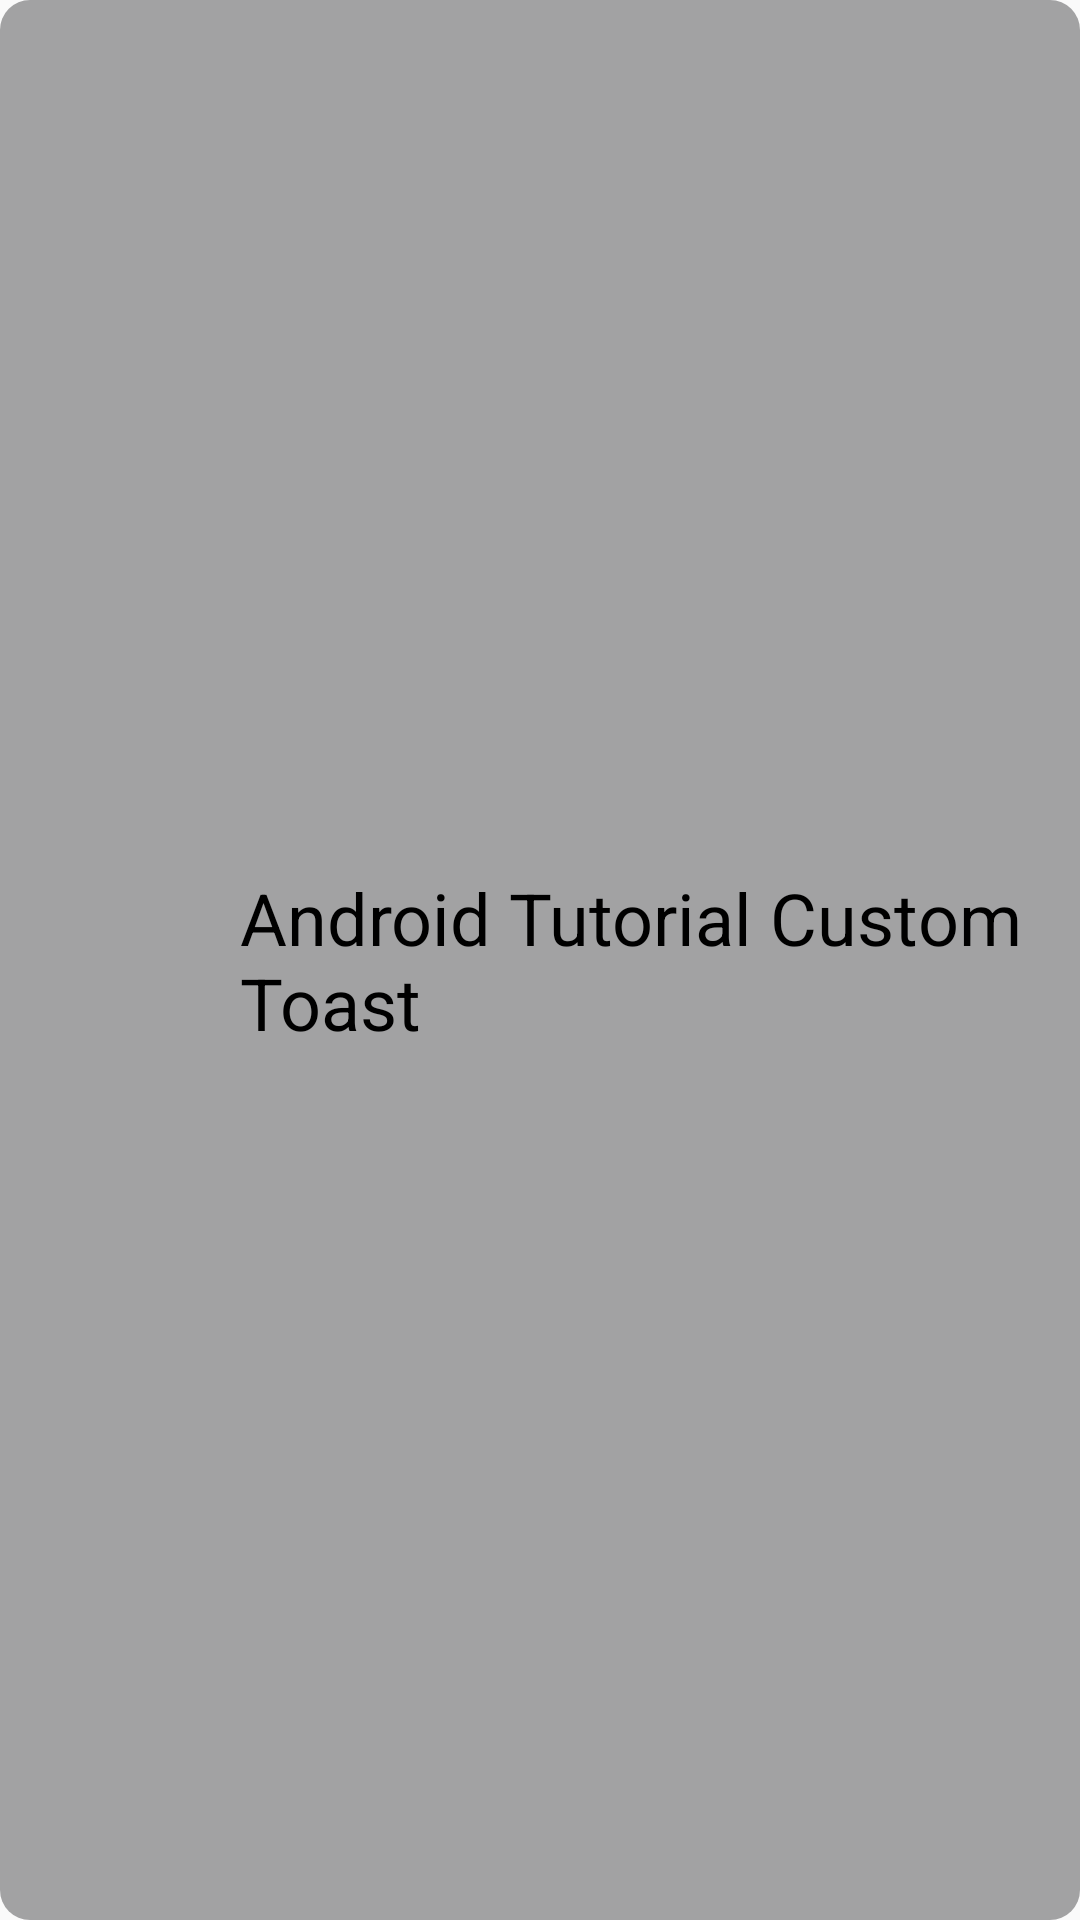

Layout XML and referenced resources for this Android screen:
<!-- AndroidManifest.xml: application theme AppTheme -->
<!-- res/layout/toast_info.xml -->
<?xml version="1.0" encoding="utf-8"?>
<LinearLayout
    xmlns:android="http://schemas.android.com/apk/res/android"
    android:layout_width="240dp"
    android:layout_height="wrap_content"
    android:orientation="horizontal"
    android:padding="8dp"
    android:layout_gravity="center_horizontal"
    android:background="@drawable/toast_border">

    <ImageView
        android:id="@+id/imageView"
        android:src="@drawable/warning"
        android:padding="4dp"
        android:layout_width="48dp"
        android:layout_height="48dp"
        android:layout_marginLeft="8dp"
        android:layout_marginRight="8dp"
        android:layout_gravity="center_vertical"
        android:contentDescription="ToastPicture" />

    <TextView
        android:id="@+id/textView1"
        android:layout_width="match_parent"
        android:maxWidth="260dp"
        android:layout_height="wrap_content"
        android:layout_margin="8dp"
        android:text="Android Tutorial Custom Toast"
        android:textColor="#000"
        android:textSize="24sp"
        android:layout_gravity="center_vertical"/>

</LinearLayout>
<!-- resources referenced by this layout -->
<resources>
  <!-- drawable toast_border (drawable-xxhdpi) -->
  <?xml version="1.0" encoding="utf-8"?>
  <shape xmlns:android="http://schemas.android.com/apk/res/android"
      android:layout_width="wrap_content"
      android:layout_height="wrap_content">
  
      <padding
          android:bottom="8dp"
          android:left="8dp"
          android:right="8dp"
          android:top="8dp" />
  
      <corners android:radius="10dp" />
  
      <solid android:color="#661f1f21" />
  </shape>
  <style name="AppTheme" parent="Theme.AppCompat.Light.NoActionBar" />
</resources>
